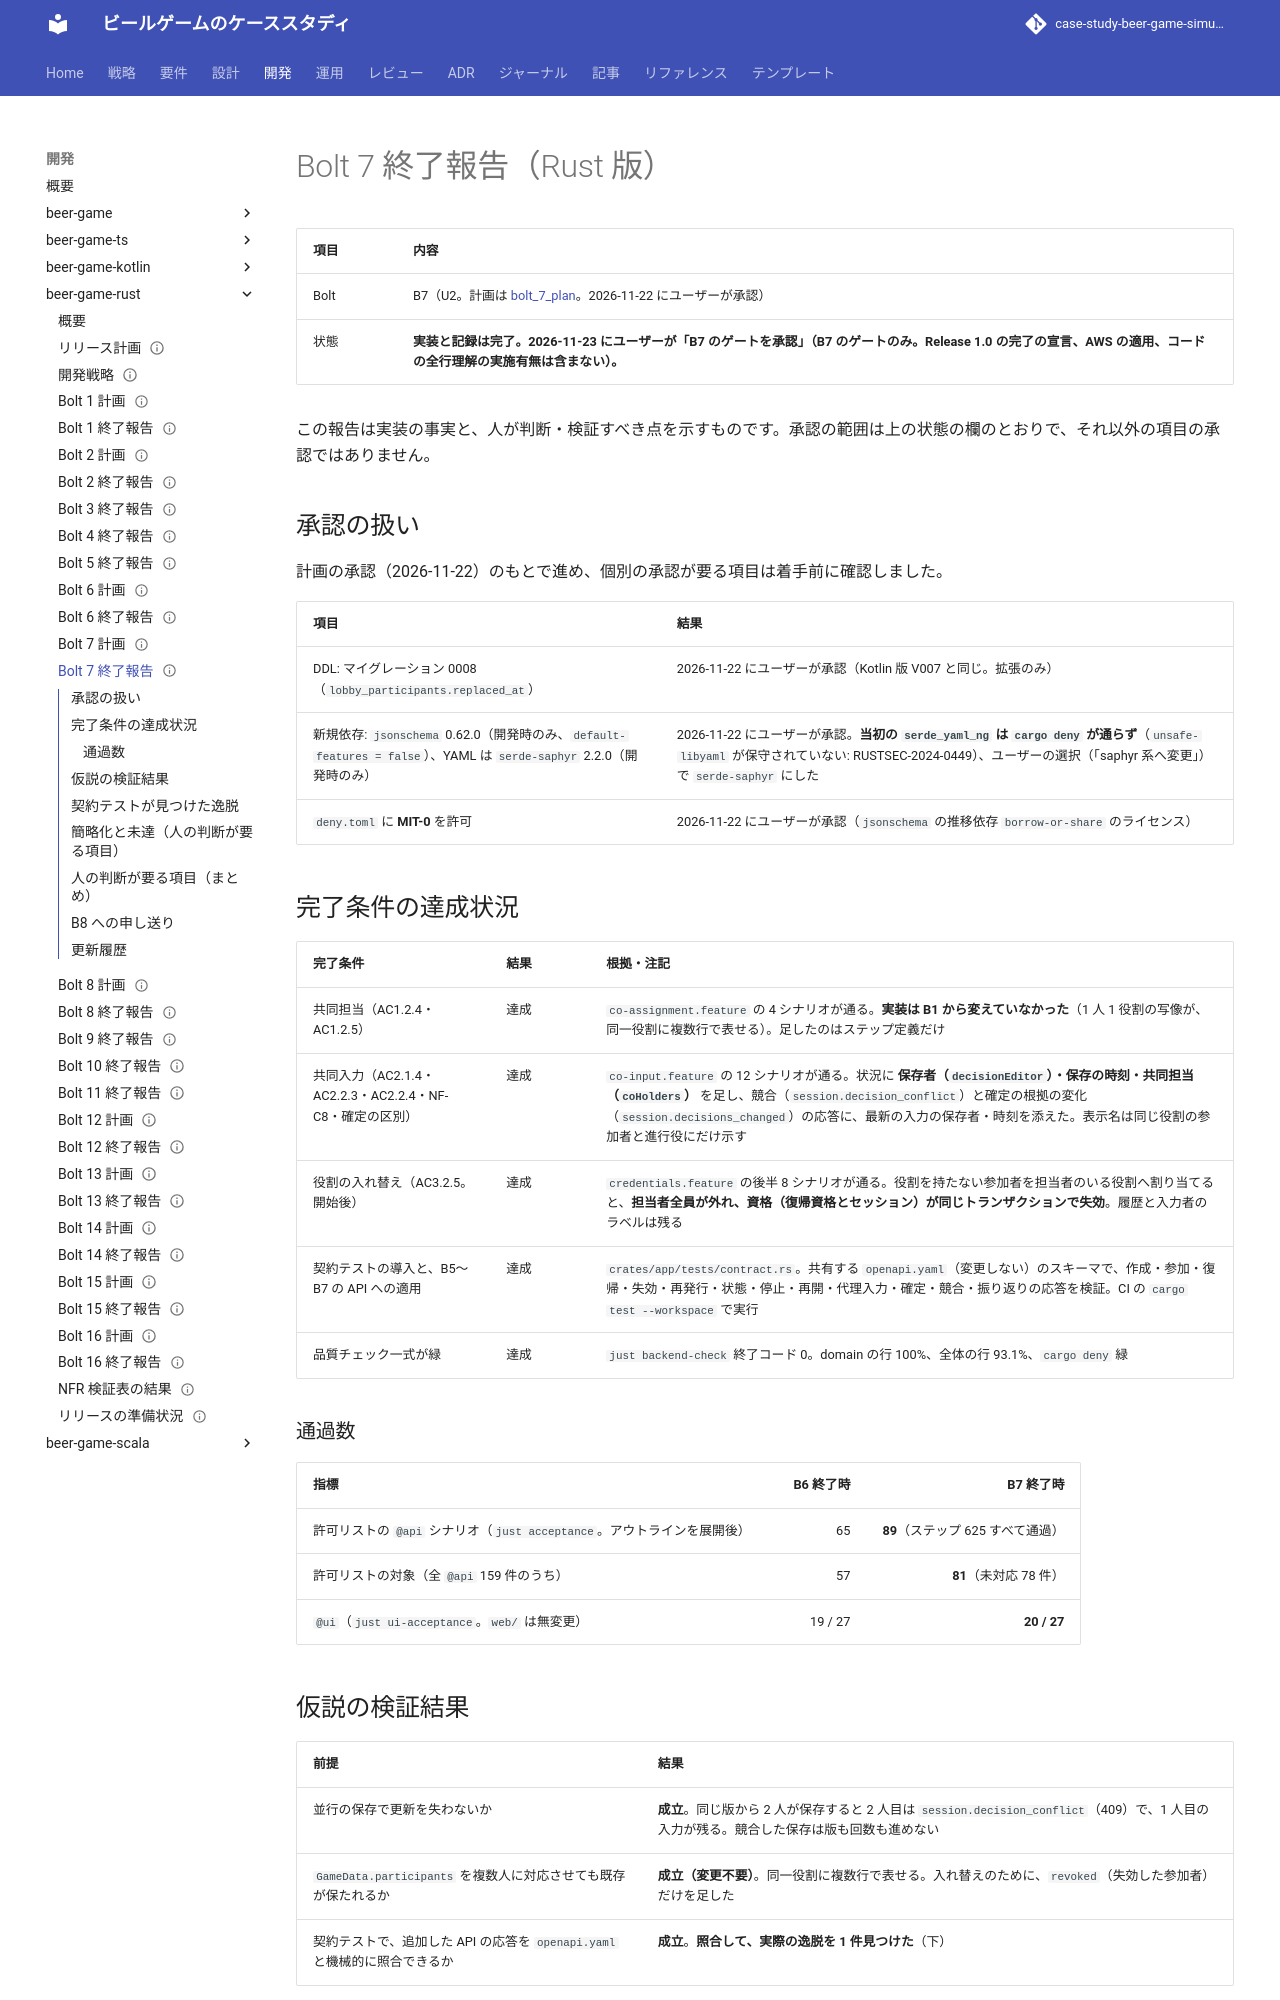

repository: k2works/case-study-beer-game-simulation · page: develop/development/beer-game-rust/bolt_7_report/index.html · generator: mkdocs

---
type: Reference
title: "Bolt 7 終了報告 - 共同担当と共同入力（Rust 版）"
description: "beer-game-rust の Bolt 7 の結果。共同担当・共同入力の競合・開始後の役割の入れ替え・契約テストの導入。許可リストと @ui の通過数、契約テストが見つけた逸脱、簡略化、人の判断が要る項目、B8 への申し送り。"
tags: [report, plan]
status: draft
generated: { by: claude-code/claude-sonnet-5-5, at: 2026-11-22T00:00:00Z }
---

# Bolt 7 終了報告（Rust 版）

| 項目 | 内容 |
| :--- | :--- |
| Bolt | B7（U2。計画は [bolt_7_plan](./bolt_7_plan.md)。2026-11-22 にユーザーが承認） |
| 状態 | **実装と記録は完了。2026-11-23 にユーザーが「B7 のゲートを承認」（B7 のゲートのみ。Release 1.0 の完了の宣言、AWS の適用、コードの全行理解の実施有無は含まない）。** |

この報告は実装の事実と、人が判断・検証すべき点を示すものです。承認の範囲は上の状態の欄のとおりで、それ以外の項目の承認ではありません。

## 承認の扱い

計画の承認（2026-11-22）のもとで進め、個別の承認が要る項目は着手前に確認しました。

| 項目 | 結果 |
| :--- | :--- |
| DDL: マイグレーション 0008（`lobby_participants.replaced_at`） | 2026-11-22 にユーザーが承認（Kotlin 版 V007 と同じ。拡張のみ） |
| 新規依存: `jsonschema` 0.62.0（開発時のみ、`default-features = false`）、YAML は `serde-saphyr` 2.2.0（開発時のみ） | 2026-11-22 にユーザーが承認。**当初の `serde_yaml_ng` は `cargo deny` が通らず**（`unsafe-libyaml` が保守されていない: RUSTSEC-2024-0449）、ユーザーの選択（「saphyr 系へ変更」）で `serde-saphyr` にした |
| `deny.toml` に **MIT-0** を許可 | 2026-11-22 にユーザーが承認（`jsonschema` の推移依存 `borrow-or-share` のライセンス） |

## 完了条件の達成状況

| 完了条件 | 結果 | 根拠・注記 |
| :--- | :--- | :--- |
| 共同担当（AC1.2.4・AC1.2.5） | 達成 | `co-assignment.feature` の 4 シナリオが通る。**実装は B1 から変えていなかった**（1 人 1 役割の写像が、同一役割に複数行で表せる）。足したのはステップ定義だけ |
| 共同入力（AC2.1.4・AC2.2.3・AC2.2.4・NF-C8・確定の区別） | 達成 | `co-input.feature` の 12 シナリオが通る。状況に **保存者（`decisionEditor`）・保存の時刻・共同担当（`coHolders`）** を足し、競合（`session.decision_conflict`）と確定の根拠の変化（`session.decisions_changed`）の応答に、最新の入力の保存者・時刻を添えた。表示名は同じ役割の参加者と進行役にだけ示す |
| 役割の入れ替え（AC3.2.5。開始後） | 達成 | `credentials.feature` の後半 8 シナリオが通る。役割を持たない参加者を担当者のいる役割へ割り当てると、**担当者全員が外れ、資格（復帰資格とセッション）が同じトランザクションで失効**。履歴と入力者のラベルは残る |
| 契約テストの導入と、B5〜B7 の API への適用 | 達成 | `crates/app/tests/contract.rs`。共有する `openapi.yaml`（変更しない）のスキーマで、作成・参加・復帰・失効・再発行・状態・停止・再開・代理入力・確定・競合・振り返りの応答を検証。CI の `cargo test --workspace` で実行 |
| 品質チェック一式が緑 | 達成 | `just backend-check` 終了コード 0。domain の行 100%、全体の行 93.1%、`cargo deny` 緑 |

### 通過数

| 指標 | B6 終了時 | B7 終了時 |
| :--- | ---: | ---: |
| 許可リストの `@api` シナリオ（`just acceptance`。アウトラインを展開後） | 65 | **89**（ステップ 625 すべて通過） |
| 許可リストの対象（全 `@api` 159 件のうち） | 57 | **81**（未対応 78 件） |
| `@ui`（`just ui-acceptance`。`web/` は無変更） | 19 / 27 | **20 / 27** |
